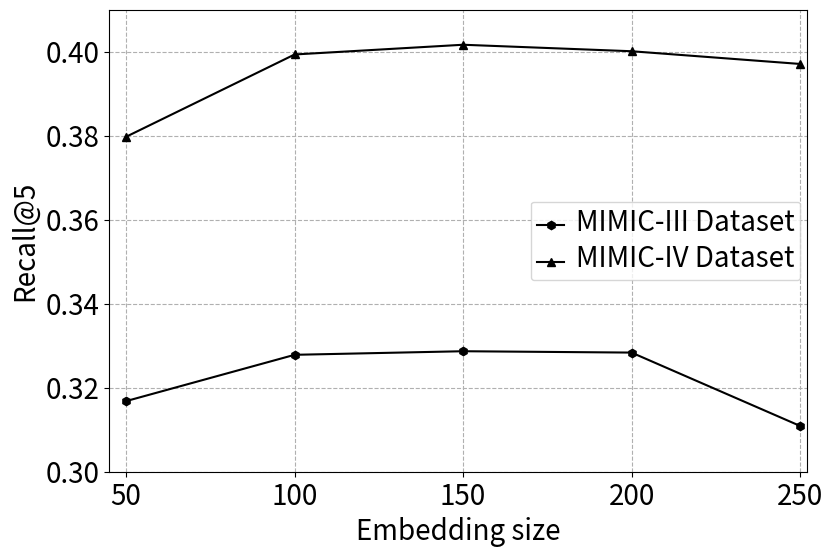

This figure's Python source:
import matplotlib.pyplot as plt
import numpy as np

if __name__ == '__main__':
    # plt.rcParams['font.sans-serif'] = ['SimHei']  # 如果要显示中文字体,则在此处设为：SimHei
    # plt.rcParams['axes.unicode_minus'] = False  # 显示负号

    x = np.array([50, 100, 150, 200, 250])
    mimic3 = np.array([0.316814, 0.327837, 0.328689, 0.328367, 0.310906])
    mimic4 = np.array([0.379753, 0.399345, 0.401661, 0.400115, 0.397090])

    # label在图示(legend)中显示。若为数学公式,则最好在字符串前后添加"$"符号
    # color：b:blue、g:green、r:red、c:cyan、m:magenta、y:yellow、k:black、w:white、、、
    # 线型：-  --   -.  :    ,
    # marker：.  ,   o   v    <    *    +    1

    plt.figure(figsize=(9, 6), dpi=300)
    plt.grid(linestyle="--")  # 设置背景网格线为虚线
    # ax = plt.gca()
    # ax.spines['top'].set_visible(False)  # 去掉上边框
    # ax.spines['right'].set_visible(False)  # 去掉右边框
    plt.plot(x, mimic3, color='k', marker='h', label="MIMIC-III Dataset")
    plt.plot(x, mimic4, color='k', marker='^', label="MIMIC-IV Dataset")



    group_labels = ['50', '100', '150', '200', '250']  # x轴刻度的标识
    plt.xticks(x, group_labels, fontsize=20)  # 默认字体大小为10
    plt.yticks(fontsize=20)
    plt.xlabel("Embedding size", fontsize=20)
    plt.ylabel("Recall@5", fontsize=20)
    plt.xlim(45, 252)  # 设置x轴的范围
    plt.ylim(0.3, 0.41)

    # plt.legend()          #显示各曲线的图例
    plt.legend(loc=0, numpoints=1)
    leg = plt.gca().get_legend()
    ltext = leg.get_texts()
    plt.setp(ltext, fontsize=20)  # 设置图例字体的大小和粗细


    plt.savefig('./mimic_new_embedding.eps', dpi=300)  # 建议保存为svg格式,再用在线转换工具转为矢量图emf后插入word中
    plt.show()
